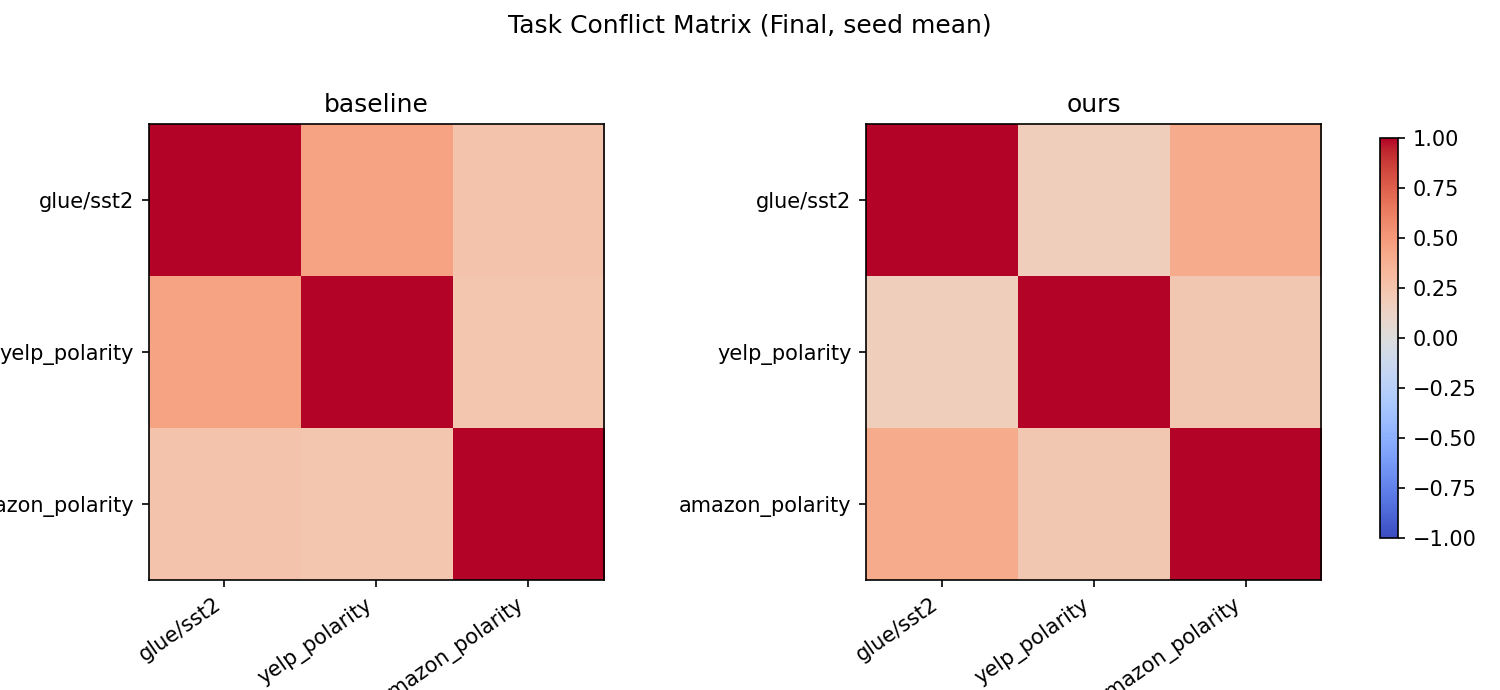

The file beside this chart, header and first rows:
method, row, col, value
baseline, glue/sst2, glue/sst2, 1.0
baseline, glue/sst2, yelp_polarity, 0.448
baseline, glue/sst2, amazon_polarity, 0.2533
baseline, yelp_polarity, glue/sst2, 0.448
baseline, yelp_polarity, yelp_polarity, 1.0
baseline, yelp_polarity, amazon_polarity, 0.2336
baseline, amazon_polarity, glue/sst2, 0.2533
baseline, amazon_polarity, yelp_polarity, 0.2336
baseline, amazon_polarity, amazon_polarity, 1.0
ours, glue/sst2, glue/sst2, 1.0
ours, glue/sst2, yelp_polarity, 0.1694
ours, glue/sst2, amazon_polarity, 0.4021
ours, yelp_polarity, glue/sst2, 0.1694
ours, yelp_polarity, yelp_polarity, 1.0
ours, yelp_polarity, amazon_polarity, 0.2194
ours, amazon_polarity, glue/sst2, 0.4021
ours, amazon_polarity, yelp_polarity, 0.2194
ours, amazon_polarity, amazon_polarity, 1.0
